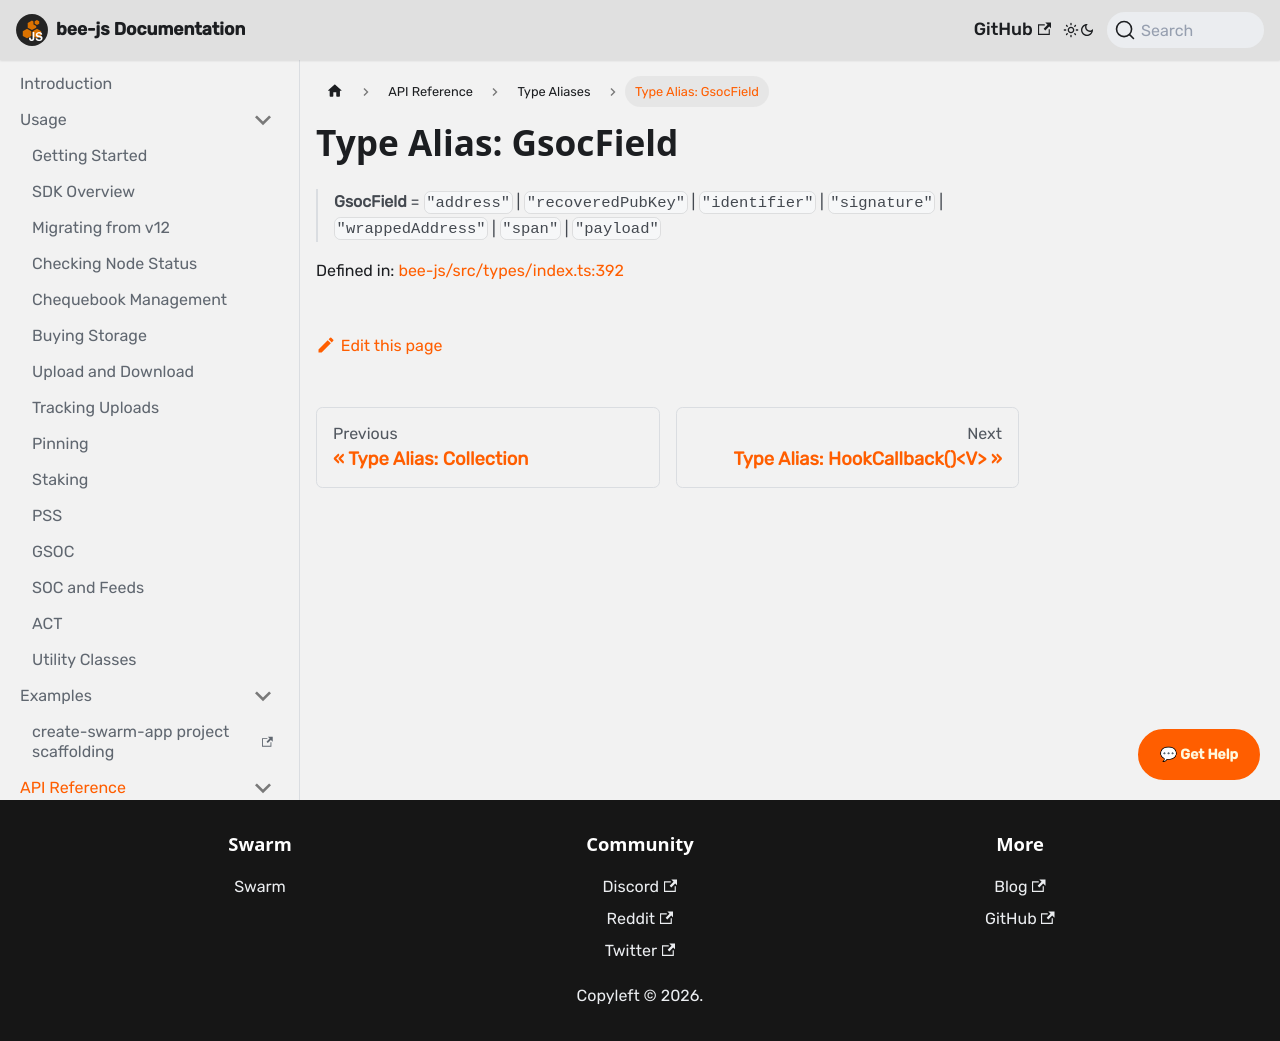

repository: ethersphere/bee-js-docs · page: docs/api/type-aliases/GsocField/index.html · generator: docusaurus

# Type Alias: GsocField

> **GsocField** = `"address"` \| `"recoveredPubKey"` \| `"identifier"` \| `"signature"` \| `"wrappedAddress"` \| `"span"` \| `"payload"`

Defined in: [bee-js/src/types/index.ts:392](https://github.com/ethersphere/bee-js/blob/549318851eb60f91ad249acad8431ffc2cf86773/src/types/index.ts#L392)
